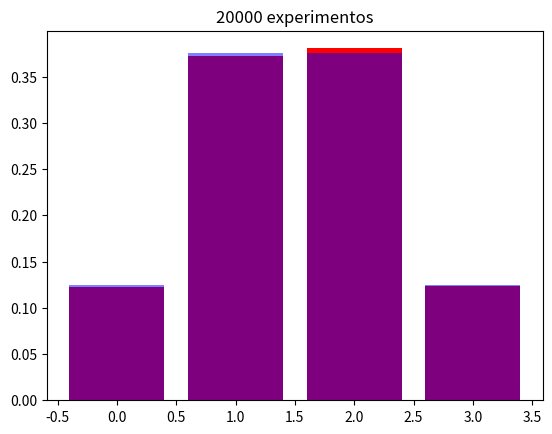

Write Python code to recreate this figure.
import numpy as np
import numpy.random as binomial
from scipy.stats import binom
from math import factorial
import matplotlib.pyplot as plt

# Definimos la distribución binomial
def my_binomial(k, n, p):
    return factorial(n) / (factorial(k) * factorial(n - k)) * pow(p, k) * pow(1 - p, n - k)


print(my_binomial(2, 3, 0.5))

# Usando la librería numpy
dist = binom(3, 0.5)
print(dist.pmf(2))

# Ejericio: Calcular P(k<=2, n=3, p=0.5) con la funcion de distribucion acumulada
print(dist.cdf(2))

#Simulador de secuencias con generador de números aleatorios
# ejecutar varias veces para ver como cambia la secuencia
p=0.5
n=3
print(binomial.binomial(n, p))

arr = []
for _ in range(100):
    arr.append(binomial.binomial(n, p))

print(arr)

def plot_hist(num_trials):
    values = [0, 1, 2, 3]
    arr = []
    for _ in range(num_trials):
        arr.append(binomial.binomial(n, p))
    sim = np.unique(arr, return_counts=True)[1] / len(arr)
    teorica = [dist.pmf(k) for k in values]
    plt.bar(values, sim, color='red')
    plt.bar(values, teorica, alpha=0.5, color='blue')
    plt.title('{} experimentos'.format(num_trials))
    plt.show()

plot_hist(20000)





